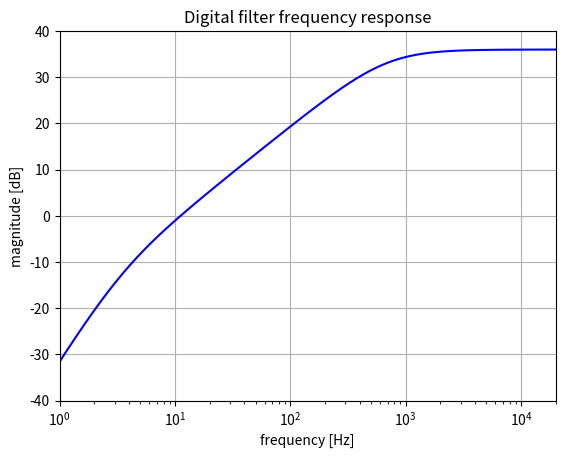

Write Python code to recreate this figure.
from scipy import signal
import numpy as np
import matplotlib.pyplot as plt
from enum import Enum

# Set the sample rate
sample_rate = 44100  # in Hz

# This is the gain of the transistor amp
gain = 63.095734

def get_s_domain_coefficients():
  freq1 = 3.3862753849339
  freq2 = 673.449
  w1 = np.pi * 2. * freq1
  w2 = np.pi * 2. * freq2

  num = [1, 0, 0]
  den = [1, w1+w2, w1*w2]
  return (num, den)

# Get s-domain coefficients
num, den = get_s_domain_coefficients()
print('s-domain coefficients', (num, den))

# Apply bilinear transform
b, a = signal.bilinear(num, den, fs=sample_rate)
print('z-domain coefficients', (list(b), list(a)))

# Apply gain
b = [item * gain for item in b]

# Get the frequency response
w,h = signal.freqz(b, a, 2**20)
w = w * sample_rate / (2 *np.pi)

# Plot the frequency response
fig1 = plt.figure(1)
plt.title('Digital filter frequency response')
plt.semilogx(w, 20 * np.log10(abs(h)), 'b')
plt.ylabel('magnitude [dB]')
plt.xlabel('frequency [Hz]')
plt.grid()
plt.axis('tight')
plt.xlim([1, 20000])
plt.ylim([-40, 40])
plt.show()